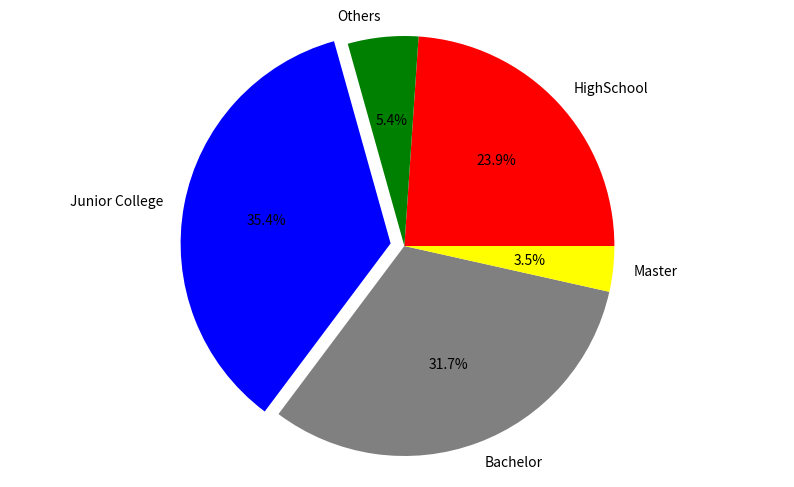

Generate this figure with matplotlib:
import matplotlib.pyplot as plt
import numpy as np
import pandas as pd

# 高中25.15 大专37.24 本科33。36 硕士3.68 其他0.57

plt.figure(figsize=(10, 6))

edu = {'HighSchool': 0.2515,
       'Others': 0.057,
       'Junior College': 0.3724,
       'Bachelor': 0.3336,
       'Master': 0.0368
       }

colors = ['r', 'g', 'b', 'gray', 'yellow']

edu_frame = pd.DataFrame(edu, index=['学历', '失业率'])
print(edu_frame)
plt.pie(x=edu.values(), explode=[0, 0, 0.1, 0, 0], colors=colors, labels=edu.keys(), radius=1.5,autopct='%.1f%%')
plt.axis('equal')  # 整圆


plt.savefig("matplotlib_04")
plt.show()
